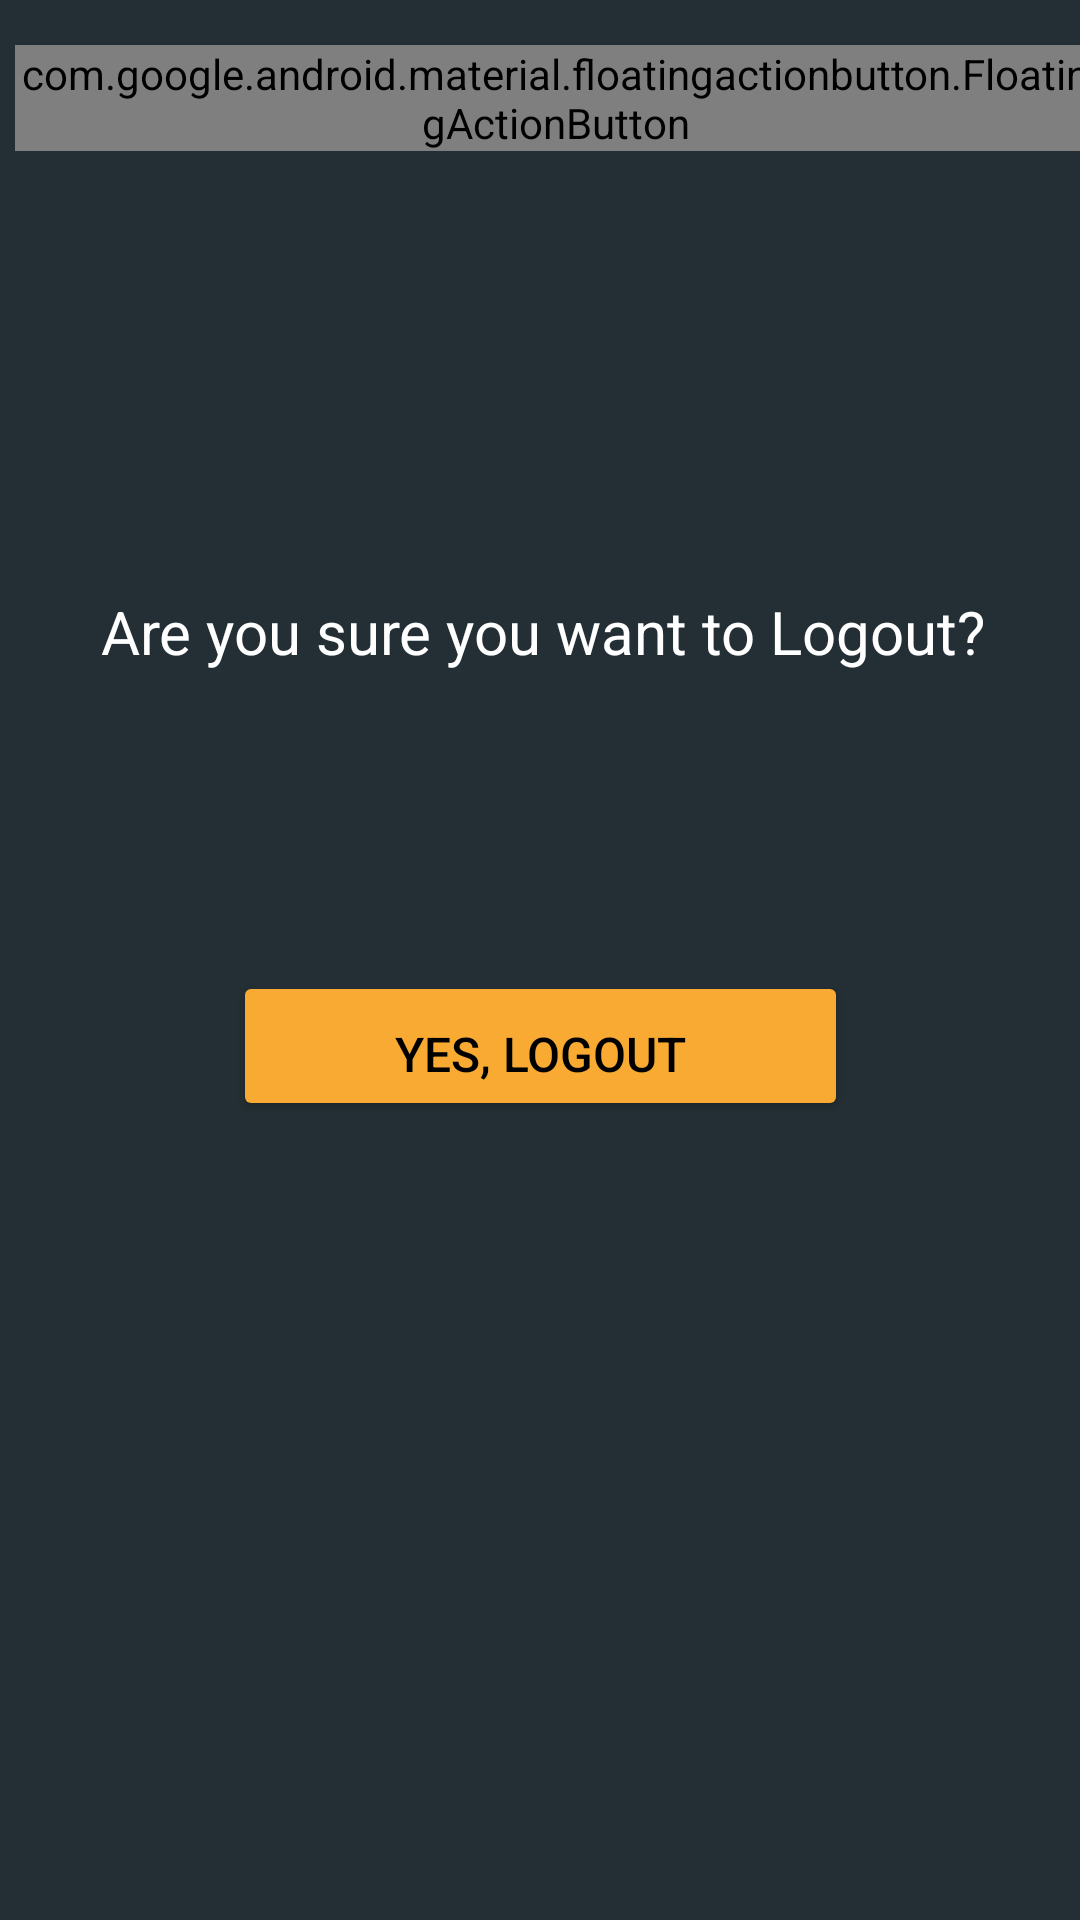

Write the Android layout XML for this screen, with the resource values it uses.
<!-- AndroidManifest.xml: application theme CustomWMAStyle -->
<!-- res/layout/activity_logout.xml -->
<?xml version="1.0" encoding="utf-8"?>
<androidx.constraintlayout.widget.ConstraintLayout xmlns:android="http://schemas.android.com/apk/res/android"
    xmlns:app="http://schemas.android.com/apk/res-auto"
    xmlns:tools="http://schemas.android.com/tools"
    android:layout_width="match_parent"
    android:layout_height="match_parent"
    android:background="@color/colorPrimaryDarkCUSTOM"
    tools:context=".activities.LoginAndRegisterActivities.LogoutActivity">

    <com.google.android.material.floatingactionbutton.FloatingActionButton
        android:id="@+id/backToMenu"
        style="@style/Widget.MaterialComponents.FloatingActionButton"
        android:layout_width="wrap_content"
        android:layout_height="wrap_content"
        android:layout_margin="5dp"
        android:layout_marginStart="8dp"
        android:layout_marginTop="8dp"
        android:layout_marginEnd="8dp"
        android:layout_marginBottom="8dp"
        app:layout_constraintBottom_toTopOf="@+id/textViewLogout"
        app:layout_constraintEnd_toEndOf="parent"
        app:layout_constraintHorizontal_bias="0.0"
        app:layout_constraintStart_toStartOf="parent"
        app:layout_constraintTop_toTopOf="parent"
        app:layout_constraintVertical_bias="0.065"
        app:srcCompat="@drawable/ic_keyboard_backspace_black_24dp" />

    <TextView
        android:id="@+id/textViewLogout"
        android:layout_width="364dp"
        android:layout_height="63dp"
        android:layout_marginStart="8dp"
        android:layout_marginEnd="8dp"
        android:layout_marginBottom="380dp"
        android:gravity="center_horizontal"
        android:text="Are you sure you want to Logout?"
        android:textAppearance="@style/TextAppearance.AppCompat.Body1"
        android:textColor="@color/white"
        android:textSize="20sp"
        app:layout_constraintBottom_toBottomOf="parent"
        app:layout_constraintEnd_toEndOf="parent"
        app:layout_constraintHorizontal_bias="0.483"
        app:layout_constraintStart_toStartOf="parent" />

    <Button
        android:id="@+id/button_logout"
        style="@style/Widget.AppCompat.Button"
        android:layout_width="205dp"
        android:layout_height="50dp"
        android:layout_alignParentBottom="true"
        android:layout_gravity="center_horizontal"
        android:layout_marginStart="8dp"
        android:layout_marginTop="8dp"
        android:layout_marginEnd="8dp"
        android:layout_marginBottom="252dp"
        android:backgroundTint="@color/colorAccentCUSTOM"
        android:paddingBottom="5dp"
        android:text="Yes, Logout"
        android:textAlignment="center"
        android:textColor="#000000"
        android:textSize="16sp"
        app:layout_constraintBottom_toBottomOf="parent"
        app:layout_constraintEnd_toEndOf="parent"
        app:layout_constraintStart_toStartOf="parent"
        app:layout_constraintTop_toTopOf="parent"
        app:layout_constraintVertical_bias="0.957" />

</androidx.constraintlayout.widget.ConstraintLayout>
<!-- resources referenced by this layout -->
<resources>
  <color name="colorAccentCUSTOM">#F9AA33</color>
  <color name="colorPrimaryDarkCUSTOM">#232F34</color>
  <color name="white">#FFFFFF</color>
  <!-- drawable ic_keyboard_backspace_black_24dp (drawable) -->
  <vector android:height="16dp" android:viewportHeight="24.0"
      android:viewportWidth="24.0" android:width="16dp" xmlns:android="http://schemas.android.com/apk/res/android">
      <path android:fillColor="#FF000000" android:pathData="M21,11H6.83l3.58,-3.59L9,6l-6,6 6,6 1.41,-1.41L6.83,13H21z"/>
  </vector>
  <style name="CustomWMAStyle" parent="Theme.AppCompat.Light.DarkActionBar">
          
          <item name="colorPrimary">@color/colorPrimaryCUSTOM</item>
          <item name="colorPrimaryDark">@color/colorPrimaryDarkCUSTOM</item>
          <item name="colorAccent">@color/colorAccentCUSTOM</item>
      </style>
  <color name="colorPrimaryCUSTOM">#344955</color>
</resources>
